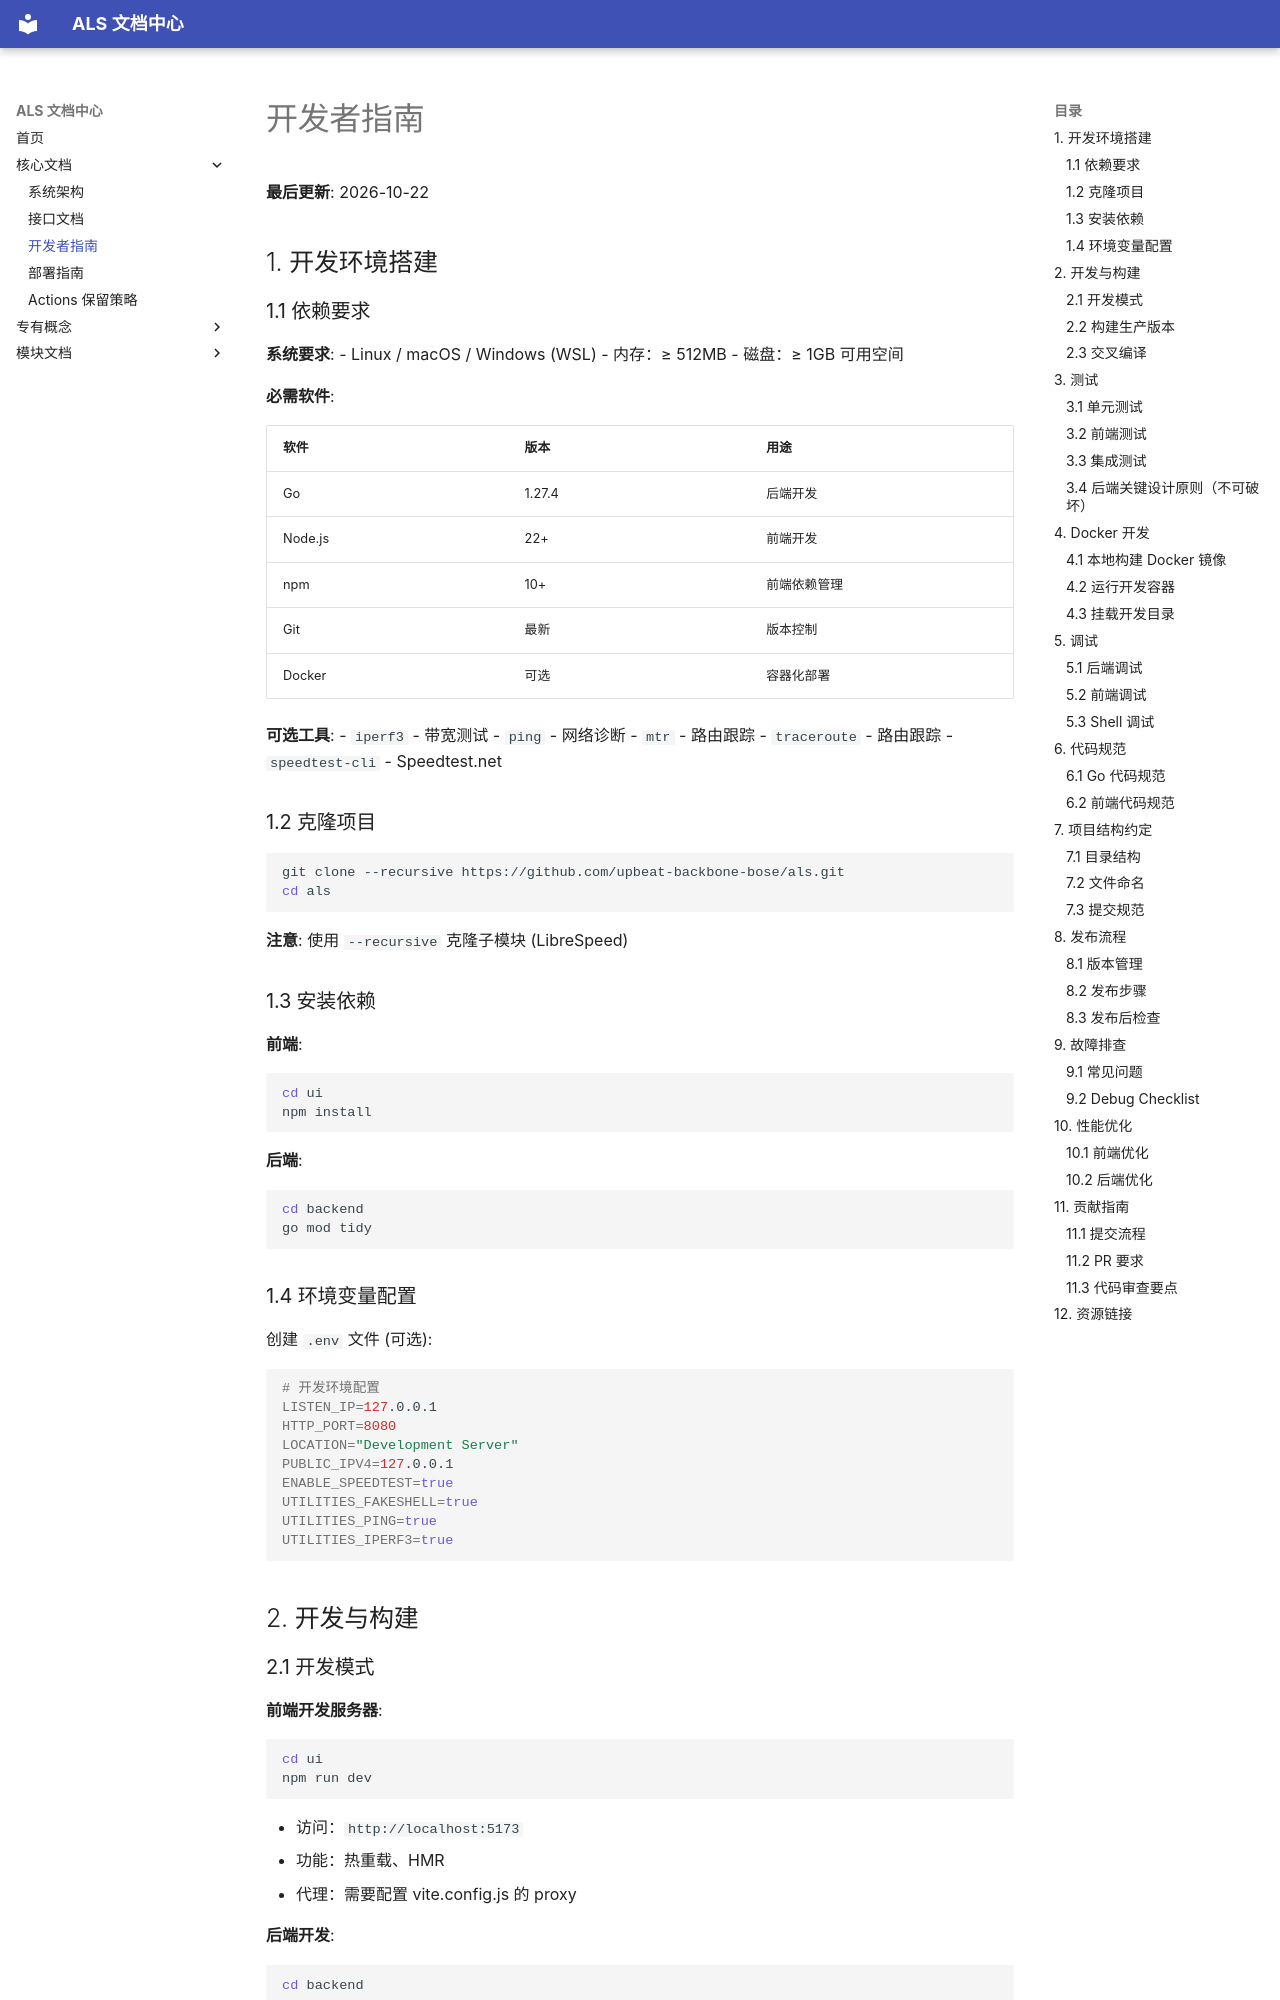

repository: upbeat-backbone-bose/als · page: developer-guide/index.html · generator: mkdocs

# 开发者指南

**最后更新**: 2026-10-22
<!-- 同步来源: ui/ 模块代码（vite.config.js / vite.shared.js / vitest.config.js / eslint.config.js / package.json / .github/workflows/ci.yml）-->

## 1. 开发环境搭建

### 1.1 依赖要求

**系统要求**:
- Linux / macOS / Windows (WSL)
- 内存：≥ 512MB
- 磁盘：≥ 1GB 可用空间

**必需软件**:

| 软件 | 版本 | 用途 |
|------|------|------|
| Go | 1.27.4 | 后端开发 |
| Node.js | 22+ | 前端开发 |
| npm | 10+ | 前端依赖管理 |
| Git | 最新 | 版本控制 |
| Docker | 可选 | 容器化部署 |

**可选工具**:
- `iperf3` - 带宽测试
- `ping` - 网络诊断
- `mtr` - 路由跟踪
- `traceroute` - 路由跟踪
- `speedtest-cli` - Speedtest.net

### 1.2 克隆项目

```bash
git clone --recursive https://github.com/upbeat-backbone-bose/als.git
cd als
```

**注意**: 使用 `--recursive` 克隆子模块 (LibreSpeed)

### 1.3 安装依赖

**前端**:
```bash
cd ui
npm install
```

**后端**:
```bash
cd backend
go mod tidy
```

### 1.4 环境变量配置

创建 `.env` 文件 (可选):

```bash
# 开发环境配置
LISTEN_IP=127.0.0.1
HTTP_PORT=8080
LOCATION="Development Server"
PUBLIC_IPV4=127.0.0.1
ENABLE_SPEEDTEST=true
UTILITIES_FAKESHELL=true
UTILITIES_PING=true
UTILITIES_IPERF3=true
```

## 2. 开发与构建

### 2.1 开发模式

**前端开发服务器**:
```bash
cd ui
npm run dev
```

- 访问：`http://localhost:5173`
- 功能：热重载、HMR
- 代理：需要配置 vite.config.js 的 proxy

**后端开发**:
```bash
cd backend
go run .
```

- 监听：`http://0.0.0.0:80`
- 日志：实时输出到控制台

**同时运行前后端**:
```bash
# 终端 1 - 前端
cd ui && npm run dev

# 终端 2 - 后端
cd backend && go run .
```
